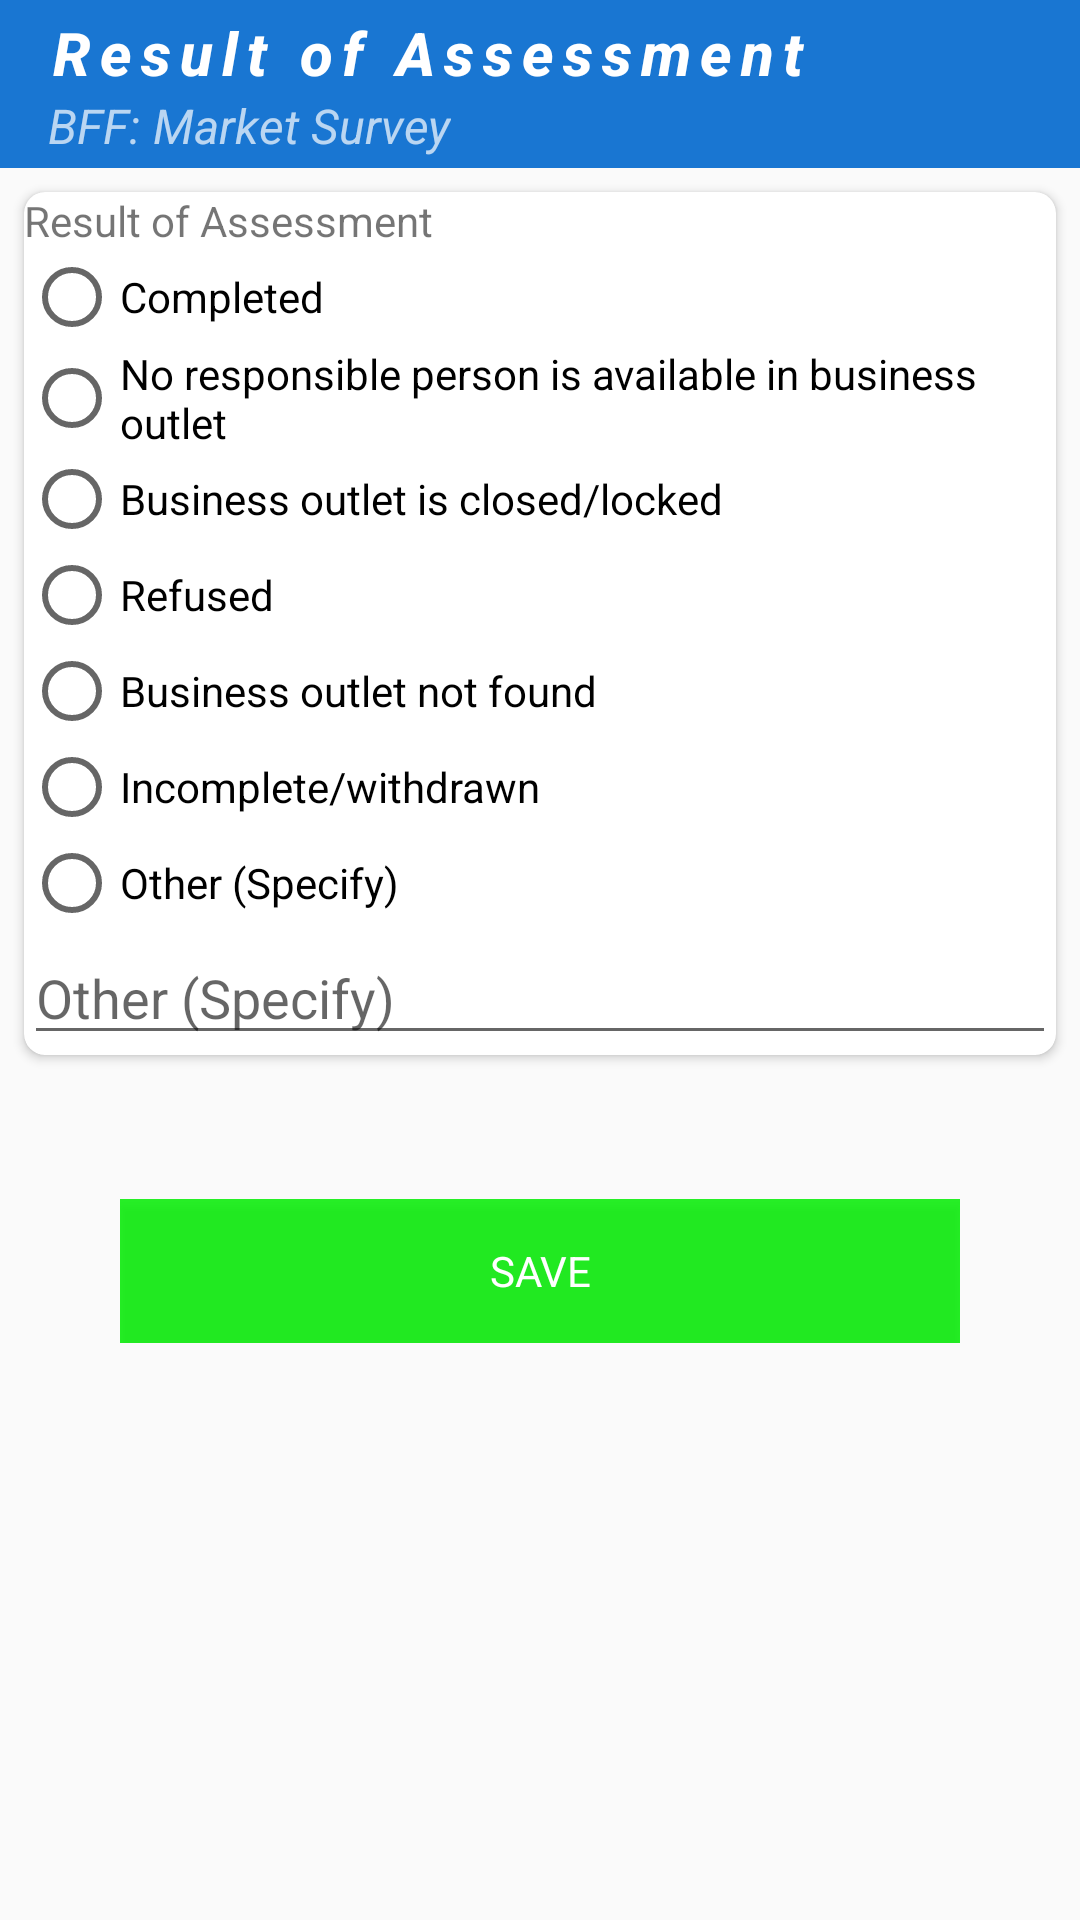

This screen was rendered from an Android layout file. Write that file and the resources it references.
<!-- AndroidManifest.xml: activity theme AppTheme -->
<!-- res/layout/activity_ending.xml -->
<?xml version="1.0" encoding="utf-8"?>
<layout xmlns:android="http://schemas.android.com/apk/res/android"
    xmlns:app="http://schemas.android.com/apk/res-auto"
    xmlns:tools="http://schemas.android.com/tools"
    tools:context="foodfortification_marketsurvey.ui.EndingActivity">

    <data>

        <import type="android.view.View" />

        <variable
            name="form"
            type="edu.aku.hassannaqvi.foodfortification_marketsurvey.models.Form" />
    </data>


    <LinearLayout
        android:layout_width="match_parent"
        android:layout_height="wrap_content"
        android:background="@drawable/app_bg_gray"
        android:orientation="vertical">


        
        <androidx.appcompat.widget.Toolbar
            android:id="@+id/toolbar"
            style="@null"
            android:layout_width="match_parent"
            android:layout_height="wrap_content"
            android:background="@color/colorPrimary"
            android:minHeight="?attr/actionBarSize"
            android:theme="@style/CustomToolbarTheme"
            app:popupTheme="@style/CustomPopupTheme"
            app:subtitle="@string/app_name"
            app:subtitleTextAppearance="@style/Toolbar.SubtitleText"
            app:title="@string/istatus"
            app:titleTextAppearance="@style/Toolbar.TitleText" />

        <ScrollView
            android:layout_width="match_parent"
            android:layout_height="wrap_content">

            <LinearLayout
                android:id="@+id/fldGrpEnd"
                android:layout_width="match_parent"
                android:layout_height="wrap_content"
                android:orientation="vertical">


                
                <androidx.cardview.widget.CardView
                    android:id="@+id/fldGrpCVistatus"
                    style="@style/cardView">

                    <LinearLayout
                        android:layout_width="match_parent"
                        android:layout_height="wrap_content"
                        android:orientation="vertical">

                        <LinearLayout
                            android:layout_width="match_parent"
                            android:layout_height="wrap_content"
                            android:background="@drawable/bottom"
                            android:orientation="horizontal">


                            <TextView
                                android:layout_width="match_parent"
                                android:layout_height="match_parent"
                                android:text="@string/istatus" />

                        </LinearLayout>

                        <RadioGroup
                            android:id="@+id/istatus"
                            android:layout_width="match_parent"
                            android:layout_height="wrap_content">

                            <RadioButton
                                android:id="@+id/istatusa"
                                android:layout_width="match_parent"
                                android:layout_height="wrap_content"
                                android:text="@string/istatus01" />

                            <RadioButton
                                android:id="@+id/istatusb"
                                android:layout_width="match_parent"
                                android:layout_height="wrap_content"
                                android:text="@string/istatus02" />

                            <RadioButton
                                android:id="@+id/istatusc"
                                android:layout_width="match_parent"
                                android:layout_height="wrap_content"
                                android:text="@string/istatus03" />

                            <RadioButton
                                android:id="@+id/istatusd"
                                android:layout_width="match_parent"
                                android:layout_height="wrap_content"
                                android:text="@string/istatus04" />

                            <RadioButton
                                android:id="@+id/istatuse"
                                android:layout_width="match_parent"
                                android:layout_height="wrap_content"
                                android:text="@string/istatus05" />

                            <RadioButton
                                android:id="@+id/istatusf"
                                android:layout_width="match_parent"
                                android:layout_height="wrap_content"
                                android:text="@string/istatus06" />

                            <RadioButton
                                android:id="@+id/istatus96"
                                android:layout_width="match_parent"
                                android:layout_height="wrap_content"
                                android:text="@string/istatus96" />

                            <EditText
                                android:id="@+id/istatus96x"
                                android:layout_width="match_parent"
                                android:layout_height="wrap_content"
                                android:digits="AaBbCcDdEeFfGgHhIiJjKkLlMmNnOoPpQqRrSsTtUuVvWwXxYyZz0123456789,. "
                                android:hint="@string/istatus96"
                                android:tag="istatus96"
                                android:text='@{istatus96.checked ? istatus96x.getText().toString() : ""}'
                                android:visibility='@{istatus96.checked? View.VISIBLE : View.GONE}' />

                        </RadioGroup>

                    </LinearLayout>

                </androidx.cardview.widget.CardView>


                
                <LinearLayout
                    android:layout_width="match_parent"
                    android:layout_height="wrap_content"
                    android:layout_margin="20dp"
                    android:layout_marginTop="18dp"
                    android:orientation="vertical"
                    android:padding="20dp">

                    <Button
                        android:id="@+id/btn_End"
                        android:layout_width="match_parent"
                        android:layout_height="wrap_content"
                        android:background="@color/greenLight"
                        android:onClick="BtnEnd"
                        android:text="Save"
                        android:textColor="@color/white" />

                </LinearLayout>
                

            </LinearLayout>

        </ScrollView>


    </LinearLayout>

</layout>
<!-- resources referenced by this layout -->
<resources>
  <color name="colorPrimary">#1976D2</color>
  <color name="greenLight">#d600ef00</color>
  <color name="white">#FFFFFFFF</color>
  <string name="app_name" translatable="false">BFF: Market Survey</string>
  <string name="istatus"> Result of Assessment </string>
  <string name="istatus01"> Completed </string>
  <string name="istatus02"> No responsible person is available in business outlet </string>
  <string name="istatus03"> Business outlet is closed/locked </string>
  <string name="istatus04"> Refused </string>
  <string name="istatus05"> Business outlet not found </string>
  <string name="istatus06"> Incomplete/withdrawn </string>
  <string name="istatus96"> Other (Specify) </string>
  <style name="CustomPopupTheme" parent="Theme.AppCompat.Light.NoActionBar">
          <item name="android:textColorPrimary">@color/colorPrimary</item>
      </style>
  <style name="CustomToolbarTheme" parent="Theme.AppCompat.NoActionBar">
          <item name="colorPrimaryDark">@color/colorPrimaryDark</item>
          <item name="colorAccent">@color/colorAccent</item>
          <item name="colorPrimary">@color/colorPrimary</item>
          <item name="android:textColorPrimary">@color/white</item>
          <item name="android:windowBackground">@color/colorPrimaryDark</item>
          <item name="android:navigationBarColor">@color/colorAccentLightOverlay</item>
      </style>
  <style name="Toolbar.SubtitleText" parent="TextAppearance.Widget.AppCompat.Toolbar.Subtitle">
          <item name="android:textStyle">italic</item>
          <item name="android:background">@null</item>
      </style>
  <style name="Toolbar.TitleText" parent="TextAppearance.Widget.AppCompat.Toolbar.Title">
          <item name="android:textSize">20sp</item>
          <item name="android:letterSpacing">0.15</item>
          <item name="android:textStyle">bold|italic</item>
          <item name="android:background">@null</item>
      </style>
  <style name="cardView">
          <item name="android:layout_width">match_parent</item>
          <item name="android:layout_height">wrap_content</item>
          <item name="android:layout_margin">8dp</item>
          <item name="android:padding">6dp</item>
          <item name="android:background">@color/grayLight</item>
          
          <item name="cardCornerRadius">7dp</item>
          <item name="cardElevation">2dp</item>
      </style>
  <style name="AppTheme" parent="Theme.AppCompat.Light.NoActionBar">
          <item name="android:windowFullscreen">true</item>
          <item name="android:layoutDirection">ltr</item>
          <item name="fontFamily">@font/roboto</item>
          <item name="android:actionBarStyle">@style/topBarStyle</item>
      </style>
  <color name="colorPrimaryDark">#0D47A1</color>
  <color name="colorAccent">#F50057</color>
  <color name="colorAccentLightOverlay">#7fFF4081</color>
  <color name="grayLight">#EEEEEE</color>
  <style name="topBarStyle" parent="Theme.AppCompat.Light.NoActionBar">
          <item name="android:textColorSecondary">@color/white</item>
          <item name="android:background">@color/colorPrimary</item>
          <item name="android:typeface">sans</item>
          <item name="android:fontFamily">@font/jameel_noori_nastaleeq</item>
          <item name="android:maxHeight">@dimen/abc_action_bar_default_height_material</item>
          <item name="popupTheme">@style/ThemeOverlay.AppCompat.Light</item>
          <item name="titleTextAppearance">@style/Widget.AppCompat.Toolbar</item>
      </style>
</resources>
